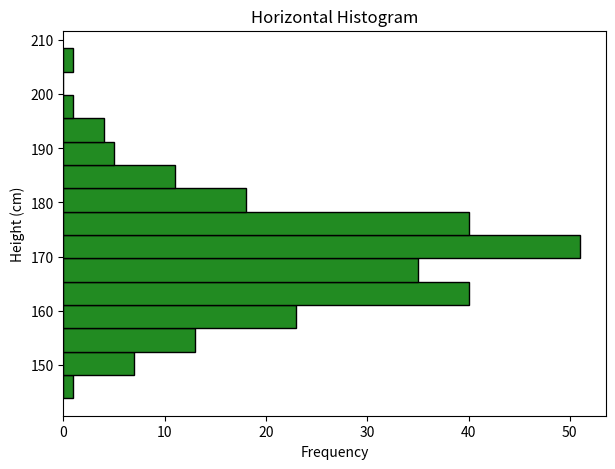

Python code for this plot:
# -------------------------------------------------
# File Name: 10e_hist_horizontal.py
# Author: Florentino Báez
# Date: Matplotlib
# Description: Horizontal histogram.
# -------------------------------------------------

import matplotlib.pyplot as plt
import numpy as np

# Generate random data (normal distribution)
np.random.seed(42)  # Fix seed so the random data is the same every time
data = np.random.normal(loc=170, scale=10, size=250)  # Normal distribution: mean=170 cm, std=10 cm, 250 samples

plt.figure(figsize=(7, 5))
plt.hist(data, bins=15, orientation="horizontal", color="forestgreen", edgecolor="black")  # orientation="horizontal" flips the histogram so bars extend horizontally
plt.title("Horizontal Histogram")
plt.xlabel("Frequency")
plt.ylabel("Height (cm)")
plt.show()
